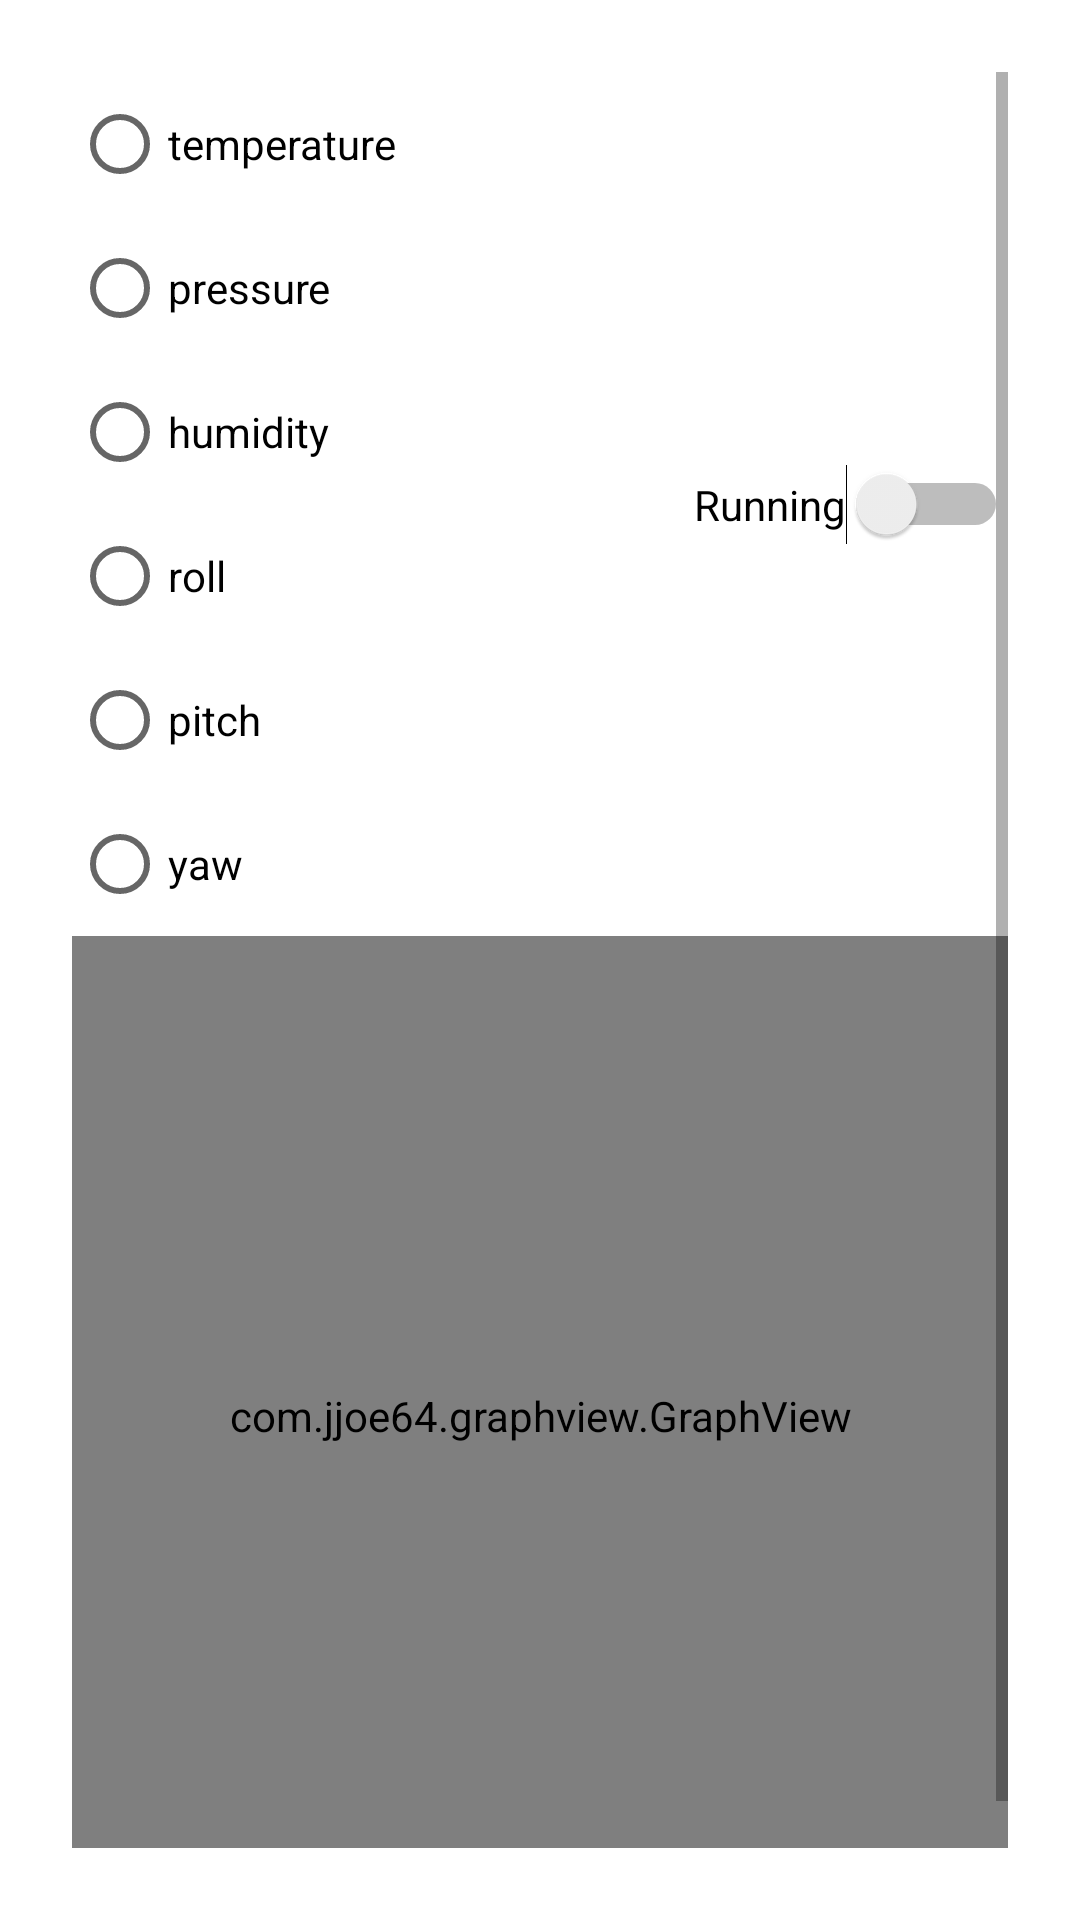

Reconstruct the res/layout file that produces this screen, plus the resources it refers to.
<!-- AndroidManifest.xml: application theme Theme.AiR_app -->
<!-- res/layout/chart_fragment.xml -->
<?xml version="1.0" encoding="utf-8"?>
<layout xmlns:tools="http://schemas.android.com/tools"
    xmlns:android="http://schemas.android.com/apk/res/android"
    xmlns:app="http://schemas.android.com/apk/res-auto">

    <data>
        <variable
            name="chartViewModel"
            type="com.example.air_app.charts.ChartViewModel" />
    </data>

    <androidx.constraintlayout.widget.ConstraintLayout
        android:layout_width="match_parent"
        android:layout_height="match_parent"
        android:padding="24dp"
        >

        <ScrollView
            android:layout_width="match_parent"
            android:layout_height="match_parent"
            app:layout_constraintBottom_toBottomOf="parent"
            app:layout_constraintEnd_toEndOf="parent"
            app:layout_constraintHorizontal_bias="1.0"
            app:layout_constraintStart_toStartOf="parent"
            app:layout_constraintTop_toTopOf="parent"
            app:layout_constraintVertical_bias="1.0">

            <androidx.constraintlayout.widget.ConstraintLayout
                android:layout_width="match_parent"
                android:layout_height="wrap_content">

                <com.jjoe64.graphview.GraphView
                    android:id="@+id/chart"
                    android:layout_width="0dp"
                    android:layout_height="320dp"
                    android:paddingLeft="10dp"
                    android:paddingRight="10dp"
                    app:layout_constraintBottom_toBottomOf="parent"
                    app:layout_constraintEnd_toEndOf="parent"
                    app:layout_constraintStart_toStartOf="parent"
                    app:layout_constraintTop_toBottomOf="@+id/radioGroup" />

                <Switch
                    android:id="@+id/switch1"
                    android:layout_width="0dp"
                    android:layout_height="wrap_content"
                    android:text="Running"
                    android:checked="@={chartViewModel._running}"
                    app:layout_constraintBottom_toBottomOf="@+id/radioGroup"
                    app:layout_constraintEnd_toEndOf="parent"
                    app:layout_constraintTop_toTopOf="parent"
                    tools:ignore="UseSwitchCompatOrMaterialXml" />

                <RadioGroup
                    android:id="@+id/radioGroup"
                    android:layout_width="0dp"
                    android:layout_height="wrap_content"
                    android:orientation="vertical"
                    app:layout_constraintEnd_toStartOf="@+id/switch1"
                    app:layout_constraintStart_toStartOf="parent"
                    android:onCheckedChanged="@{chartViewModel.onSplitTypeChanged}"
                    app:layout_constraintTop_toTopOf="parent">

                    <RadioButton
                        android:id="@+id/radioButton"
                        android:layout_width="match_parent"
                        android:layout_height="wrap_content"
                        android:text="temperature" />

                    <RadioButton
                        android:id="@+id/radioButton2"
                        android:layout_width="match_parent"
                        android:layout_height="wrap_content"
                        android:text="pressure" />

                    <RadioButton
                        android:id="@+id/radioButton3"
                        android:layout_width="match_parent"
                        android:layout_height="wrap_content"
                        android:text="humidity" />

                    <RadioButton
                        android:id="@+id/radioButton4"
                        android:layout_width="match_parent"
                        android:layout_height="wrap_content"
                        android:text="roll" />

                    <RadioButton
                        android:id="@+id/radioButton5"
                        android:layout_width="match_parent"
                        android:layout_height="wrap_content"
                        android:text="pitch" />

                    <RadioButton
                        android:id="@+id/radioButton6"
                        android:layout_width="match_parent"
                        android:layout_height="wrap_content"
                        android:text="yaw" />
                </RadioGroup>

            </androidx.constraintlayout.widget.ConstraintLayout>
        </ScrollView>

    </androidx.constraintlayout.widget.ConstraintLayout>
</layout>
<!-- resources referenced by this layout -->
<resources>
  <style name="Theme.AiR_app" parent="Theme.MaterialComponents.DayNight.DarkActionBar">
          
          <item name="colorPrimary">@color/purple_500</item>
          <item name="colorPrimaryVariant">@color/purple_700</item>
          <item name="colorOnPrimary">@color/white</item>
          
          <item name="colorSecondary">@color/teal_200</item>
          <item name="colorSecondaryVariant">@color/teal_700</item>
          <item name="colorOnSecondary">@color/black</item>
          
          <item name="android:statusBarColor" tools:targetApi="l">?attr/colorPrimaryVariant</item>
          
          <item name="progressIndicatorColor">@color/light_blue</item>
          
          <item name="drawerLayoutColor">@color/white</item>
          <item name="drawerLayoutItemTextColor">@color/black</item>
      </style>
  <color name="purple_500">#FF6200EE</color>
  <color name="purple_700">#FF3700B3</color>
  <color name="white">#FFFFFFFF</color>
  <color name="teal_200">#FF03DAC5</color>
  <color name="teal_700">#FF018786</color>
  <color name="black">#FF000000</color>
  <color name="light_blue">#229ED9</color>
</resources>
